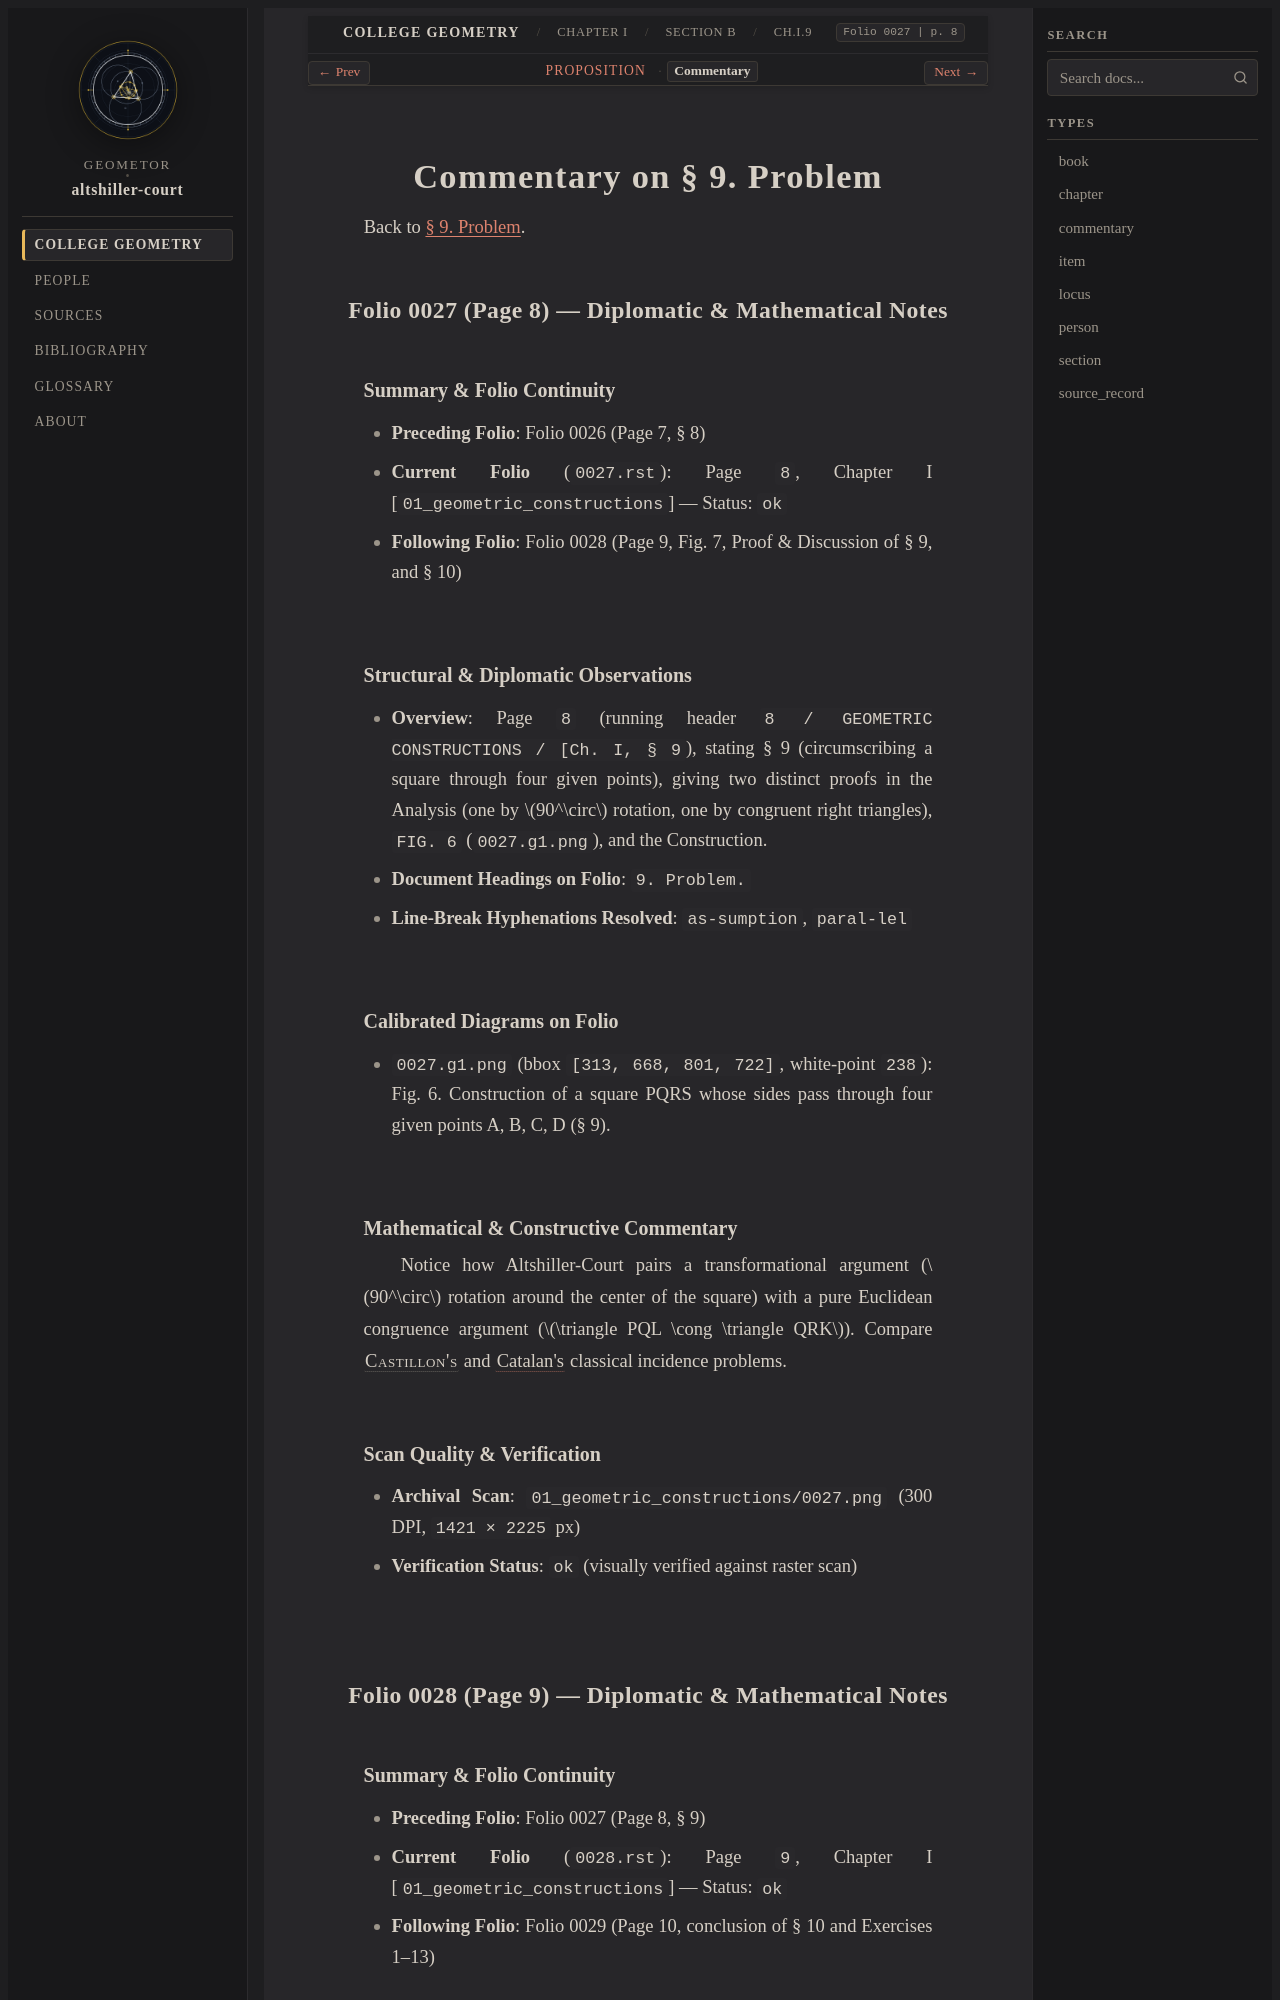

repository: geometor/altshiller-court · page: college_geometry/ch01-geometric-constructions/b-general-method/009-problem/commentary.html · generator: sphinx

:layout: book
:type: commentary
:canonical_id: Ch.I.9.commentary
:title: Commentary on § 9. Problem
:folio: 0027
:page: 8
:folios: 0027, 0028
:pages: 8, 9

.. _ch01-art-009-commentary:

Commentary on § 9. Problem
==========================

Back to :ref:`§ 9. Problem <ch01-art-009>`.

Folio 0027 (Page 8) — Diplomatic & Mathematical Notes
-----------------------------------------------------

Summary & Folio Continuity
~~~~~~~~~~~~~~~~~~~~~~~~~~

- **Preceding Folio**: Folio 0026 (Page 7, § 8)
- **Current Folio** (``0027.rst``): Page ``8``, Chapter I [``01_geometric_constructions``] — Status: ``ok``
- **Following Folio**: Folio 0028 (Page 9, Fig. 7, Proof & Discussion of § 9, and § 10)

Structural & Diplomatic Observations
~~~~~~~~~~~~~~~~~~~~~~~~~~~~~~~~~~~~

- **Overview**: Page ``8`` (running header ``8 / GEOMETRIC CONSTRUCTIONS / [Ch. I, § 9``), stating § 9 (circumscribing a square through four given points), giving two distinct proofs in the Analysis (one by :math:`90^\circ` rotation, one by congruent right triangles), ``FIG. 6`` (``0027.g1.png``), and the Construction.
- **Document Headings on Folio**: ``9. Problem.``
- **Line-Break Hyphenations Resolved**: ``as-sumption``, ``paral-lel``

Calibrated Diagrams on Folio
~~~~~~~~~~~~~~~~~~~~~~~~~~~~

- ``0027.g1.png`` (bbox ``[313, 668, 801, 722]``, white-point ``238``): Fig. 6. Construction of a square PQRS whose sides pass through four given points A, B, C, D (§ 9).

Mathematical & Constructive Commentary
~~~~~~~~~~~~~~~~~~~~~~~~~~~~~~~~~~~~~~

Notice how Altshiller-Court pairs a transformational argument (:math:`90^\circ` rotation around the center of the square) with a pure Euclidean congruence argument (:math:`\triangle PQL \cong \triangle QRK`). Compare :person:`Castillon's <castillon>` and :cite:`Catalan's <cn>` classical incidence problems.

Scan Quality & Verification
~~~~~~~~~~~~~~~~~~~~~~~~~~~

- **Archival Scan**: ``01_geometric_constructions/0027.png`` (300 DPI, ``1421 × 2225`` px)
- **Verification Status**: ``ok`` (visually verified against raster scan)

Folio 0028 (Page 9) — Diplomatic & Mathematical Notes
-----------------------------------------------------
